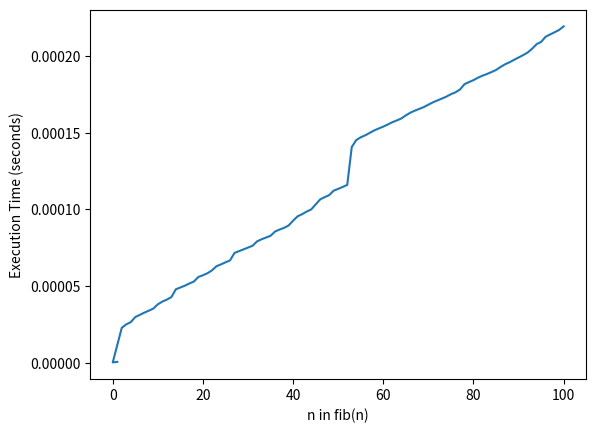

Python code for this plot:
#fib.py
from functools import lru_cache
import time
import matplotlib.pyplot as plt

def timer(func):
    def wrapper(*args, **kwargs):
        start = time.perf_counter() # take the start time
        result = func(*args, **kwargs) # execute the function passed in and store the result
        end = time.perf_counter() # take the end time
        curr_exec_time = end - start # calculate the execution time
        print(f"Finished in {curr_exec_time:0.4f}s: fib({args[0]}) -> {result}") # print the execution time and the solution
        fib_inputs.append(args[0]) # append the input to inputs list, this will be the x-axis of our graph
        execution_times.append(curr_exec_time) # append the execution time of the input, this will be the y-axis of our graph
        return result
    return wrapper

fib_inputs = []
execution_times = []

@lru_cache
@timer
def fib(n: int) -> int:
    if n <= 1:
        return n
    else:
        return fib(n-1) + fib(n-2)

if __name__ == '__main__':
    fib(100)
    # plot input vs execution time
    plt.plot(fib_inputs, execution_times)
    plt.xlabel('n in fib(n)')
    plt.ylabel('Execution Time (seconds)')
    plt.show()